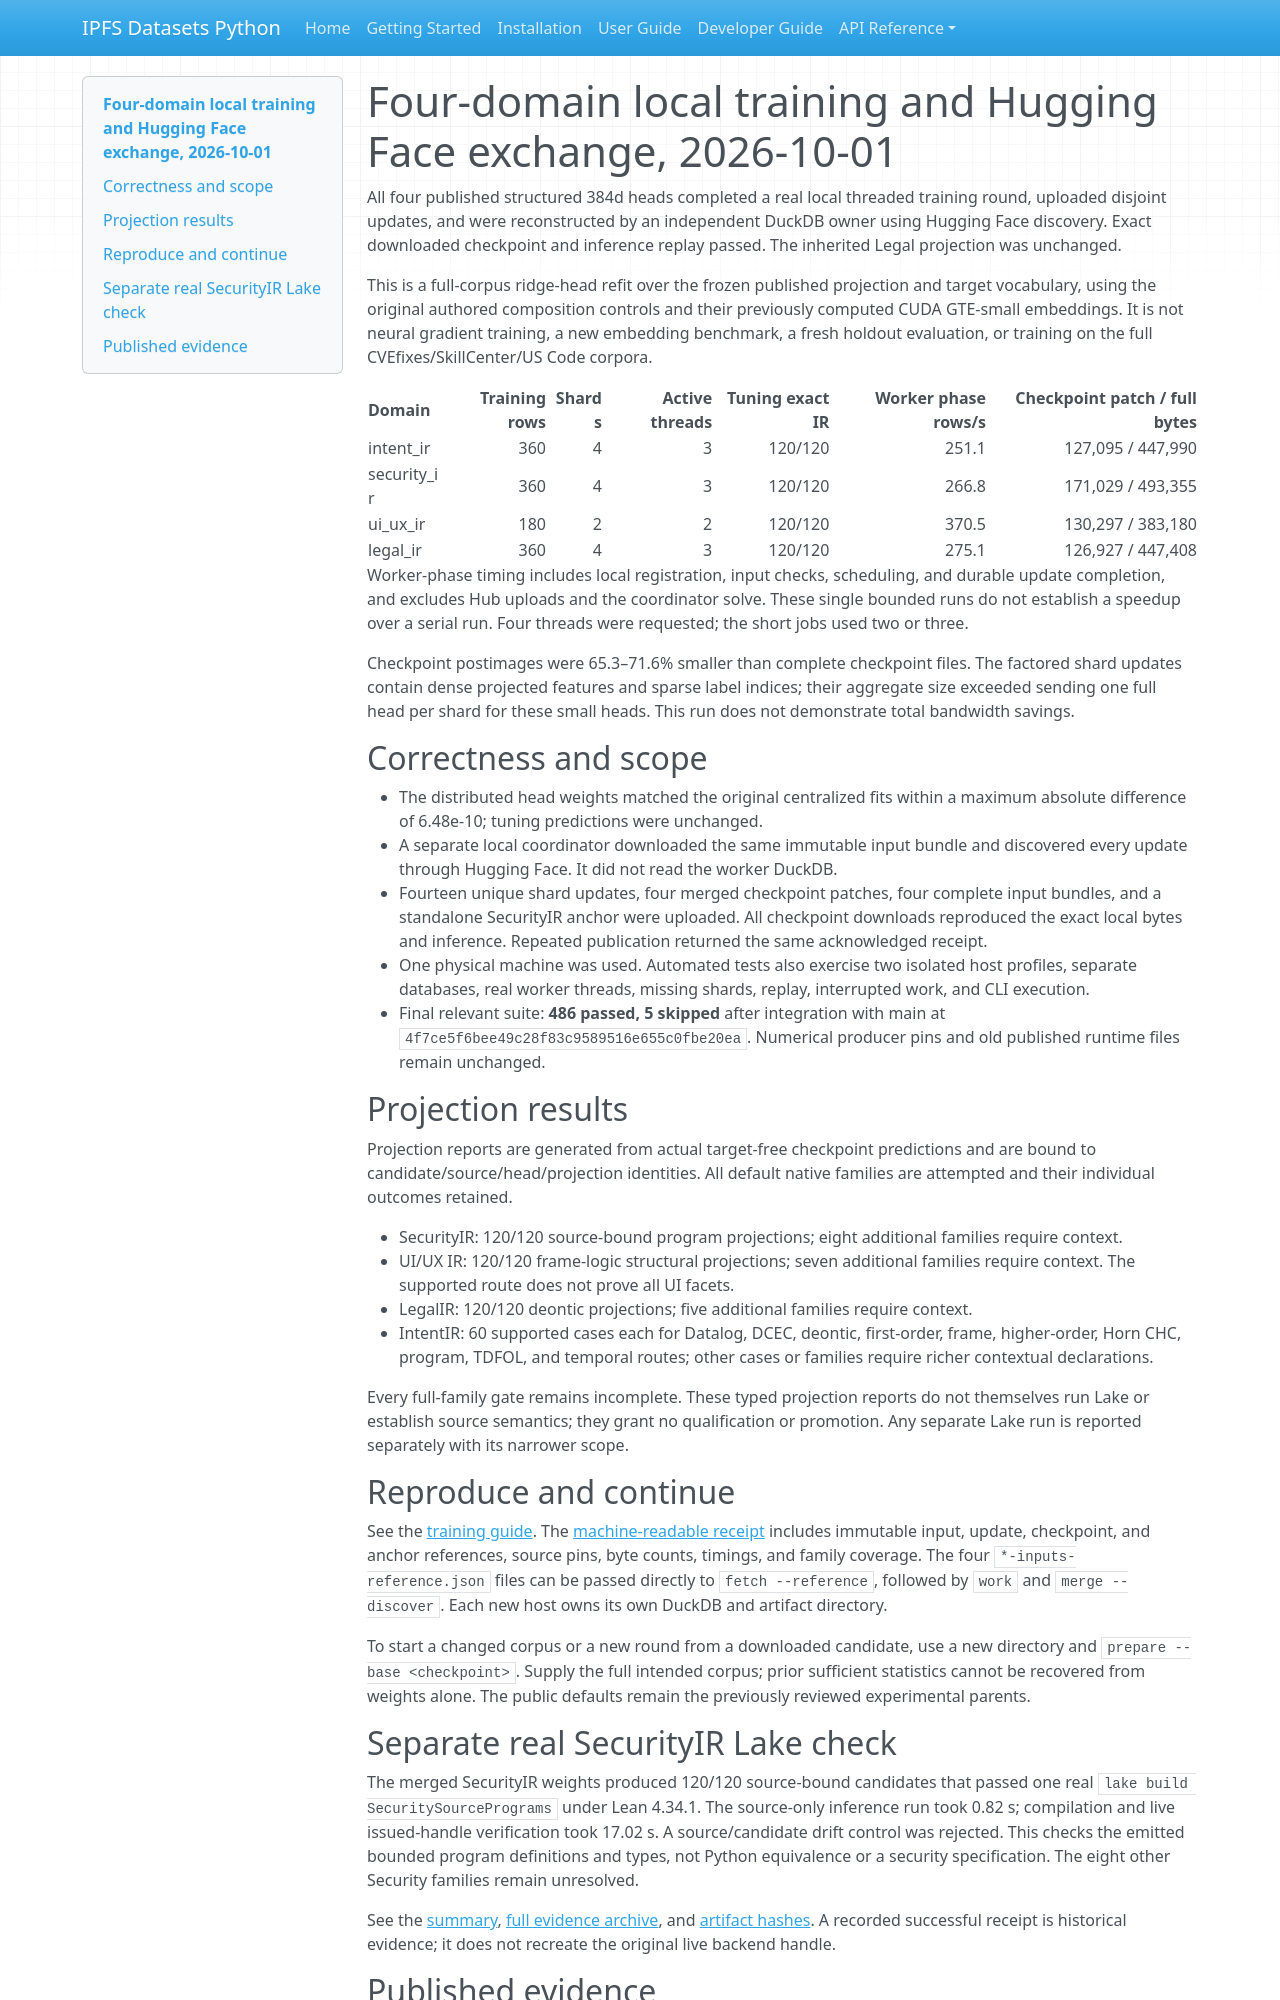

repository: endomorphosis/ipfs_datasets_py · page: implementation/reports/evidence/distributed-384-local-hub-20261001/index.html · generator: mkdocs

# Four-domain local training and Hugging Face exchange, 2026-10-01

All four published structured 384d heads completed a real local threaded training round, uploaded disjoint updates, and were reconstructed by an independent DuckDB owner using Hugging Face discovery. Exact downloaded checkpoint and inference replay passed. The inherited Legal projection was unchanged.

This is a full-corpus ridge-head refit over the frozen published projection and target vocabulary, using the original authored composition controls and their previously computed CUDA GTE-small embeddings. It is not neural gradient training, a new embedding benchmark, a fresh holdout evaluation, or training on the full CVEfixes/SkillCenter/US Code corpora.

| Domain | Training rows | Shards | Active threads | Tuning exact IR | Worker phase rows/s | Checkpoint patch / full bytes |
| --- | ---: | ---: | ---: | ---: | ---: | ---: |
| intent_ir | 360 | 4 | 3 | 120/120 | 251.1 | 127,095 / 447,990 |
| security_ir | 360 | 4 | 3 | 120/120 | 266.8 | 171,029 / 493,355 |
| ui_ux_ir | 180 | 2 | 2 | 120/120 | 370.5 | 130,297 / 383,180 |
| legal_ir | 360 | 4 | 3 | 120/120 | 275.1 | 126,927 / 447,408 |

Worker-phase timing includes local registration, input checks, scheduling, and durable update completion, and excludes Hub uploads and the coordinator solve. These single bounded runs do not establish a speedup over a serial run. Four threads were requested; the short jobs used two or three.

Checkpoint postimages were 65.3–71.6% smaller than complete checkpoint files. The factored shard updates contain dense projected features and sparse label indices; their aggregate size exceeded sending one full head per shard for these small heads. This run does not demonstrate total bandwidth savings.

## Correctness and scope

- The distributed head weights matched the original centralized fits within a maximum absolute difference of 6.48e-10; tuning predictions were unchanged.
- A separate local coordinator downloaded the same immutable input bundle and discovered every update through Hugging Face. It did not read the worker DuckDB.
- Fourteen unique shard updates, four merged checkpoint patches, four complete input bundles, and a standalone SecurityIR anchor were uploaded. All checkpoint downloads reproduced the exact local bytes and inference. Repeated publication returned the same acknowledged receipt.
- One physical machine was used. Automated tests also exercise two isolated host profiles, separate databases, real worker threads, missing shards, replay, interrupted work, and CLI execution.
- Final relevant suite: **486 passed, 5 skipped** after integration with main at `4f7ce5f6bee49c28f83c9589516e655c0fbe20ea`. Numerical producer pins and old published runtime files remain unchanged.

## Projection results

Projection reports are generated from actual target-free checkpoint predictions and are bound to candidate/source/head/projection identities. All default native families are attempted and their individual outcomes retained.

- SecurityIR: 120/120 source-bound program projections; eight additional families require context.
- UI/UX IR: 120/120 frame-logic structural projections; seven additional families require context. The supported route does not prove all UI facets.
- LegalIR: 120/120 deontic projections; five additional families require context.
- IntentIR: 60 supported cases each for Datalog, DCEC, deontic, first-order, frame, higher-order, Horn CHC, program, TDFOL, and temporal routes; other cases or families require richer contextual declarations.

Every full-family gate remains incomplete. These typed projection reports do not themselves run Lake or establish source semantics; they grant no qualification or promotion. Any separate Lake run is reported separately with its narrower scope.

## Reproduce and continue

See the [training guide](../../../../autoencoders/distributed_384_training.md). The [machine-readable receipt](results.json) includes immutable input, update, checkpoint, and anchor references, source pins, byte counts, timings, and family coverage. The four `*-inputs-reference.json` files can be passed directly to `fetch --reference`, followed by `work` and `merge --discover`. Each new host owns its own DuckDB and artifact directory.

To start a changed corpus or a new round from a downloaded candidate, use a new directory and `prepare --base <checkpoint>`. Supply the full intended corpus; prior sufficient statistics cannot be recovered from weights alone. The public defaults remain the previously reviewed experimental parents.

## Separate real SecurityIR Lake check

The merged SecurityIR weights produced 120/120 source-bound candidates that passed one real `lake build SecuritySourcePrograms` under Lean 4.34.1. The source-only inference run took 0.82 s; compilation and live issued-handle verification took 17.02 s. A source/candidate drift control was rejected. This checks the emitted bounded program definitions and types, not Python equivalence or a security specification. The eight other Security families remain unresolved.

See the [summary](security-lake-summary.json), [full evidence archive](security-lake-evidence.tar.gz), and [artifact hashes](security-lake-artifacts.json). A recorded successful receipt is historical evidence; it does not recreate the original live backend handle.
